3-way image classification set "dataset" from GitHub (Losabit/Instrument-Classification); label vocabulary: guitar, piano, saxo.

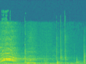
Label: guitar

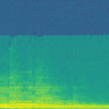
Label: saxo

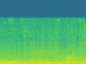
Label: piano

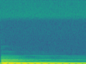
Label: piano

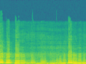
Label: saxo

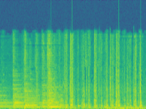
Label: guitar
